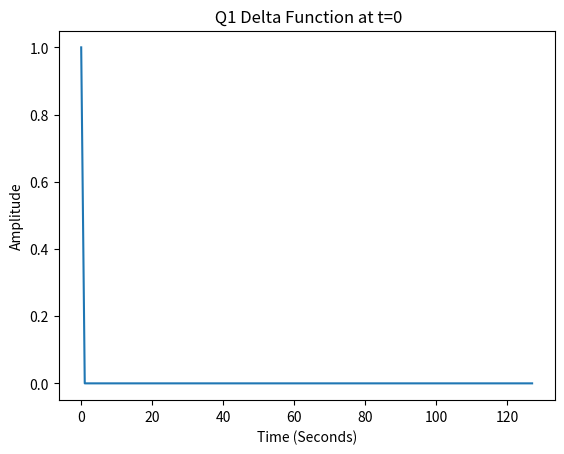
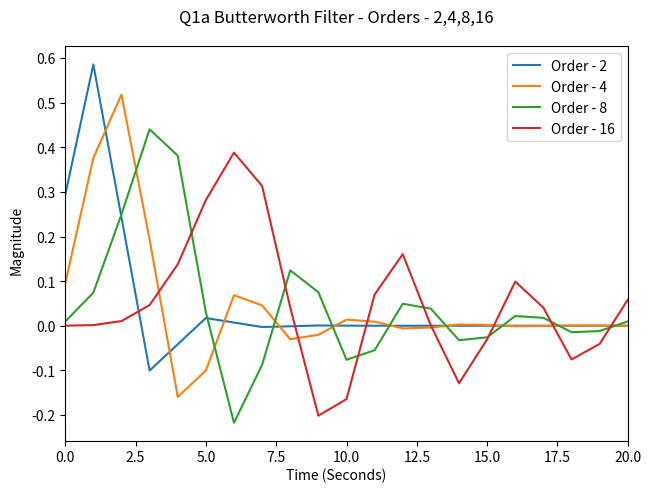
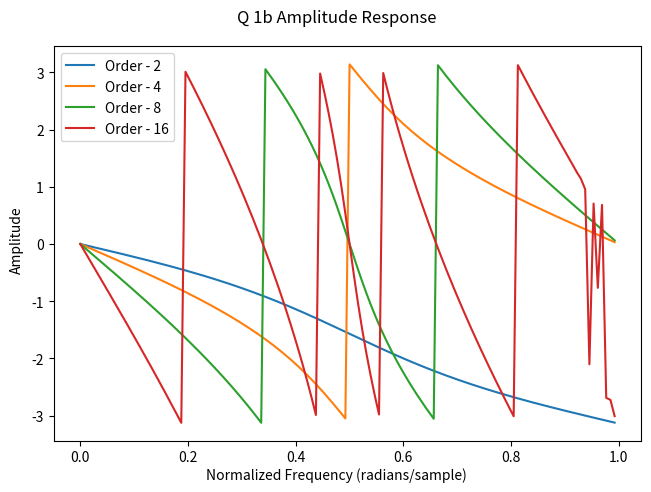
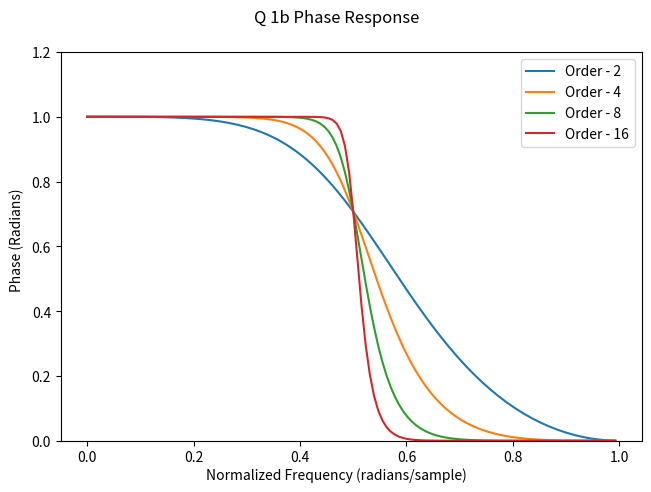
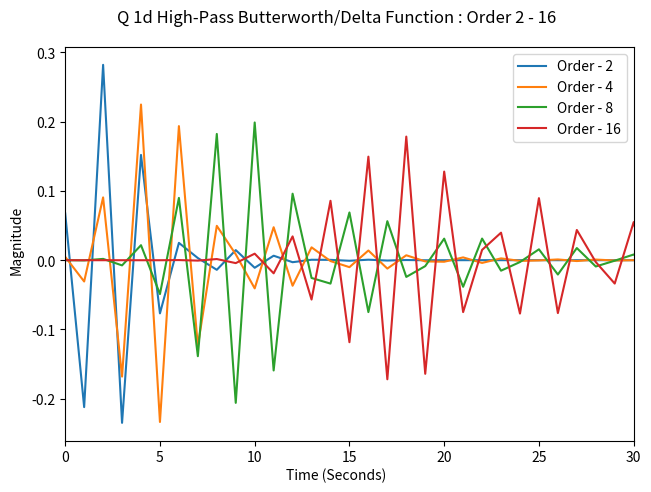
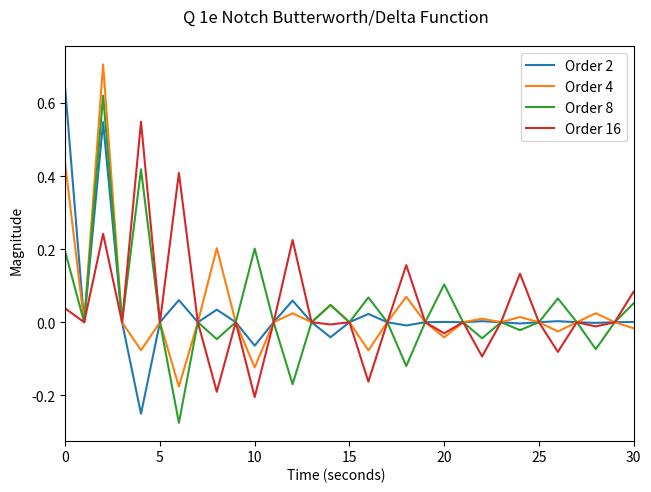
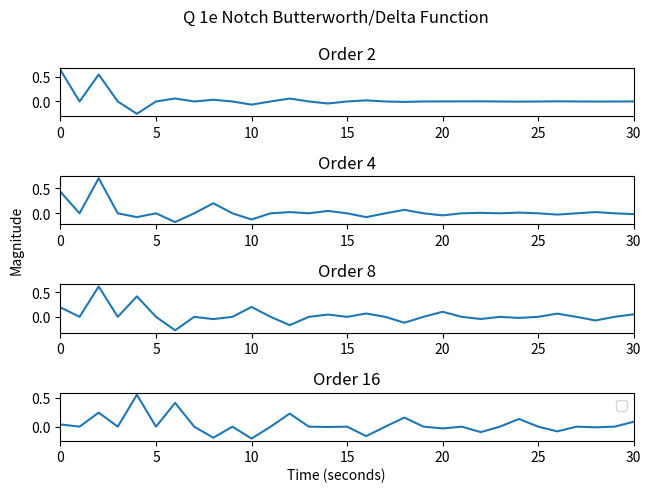
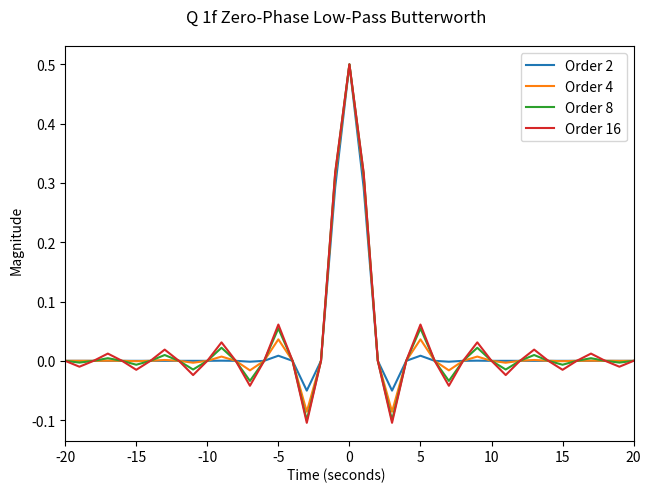

Generate these figures, in order, with matplotlib:
#%%

import numpy as np
import matplotlib.pyplot as plt
from scipy.signal import butter , filtfilt , freqz , lfilter

#%%

# Question 1

# Define the time vector
Q1time = np.arange(128)

# Delta Function
Q1Delta_Func = np.zeros(128)
Q1Delta_Func[0] = 1

# Plot Delta Function
plt.plot(Q1time, Q1Delta_Func)
plt.xlabel('Time (Seconds)')
plt.ylabel('Amplitude')
plt.title(' Q1 Delta Function at t=0')
plt.show()

#%%

# Question 1 a

Q2time = np.arange(128)
Q2Delta_Func = np.zeros(128)
Q2Delta_Func[0] = 1

# Nyquist Frequency
Q2nyquist_freq = 0.5

# Order of the butterworth Filter
Q2orders = [2,4,8,16]

fig = plt.figure()

# Loop Filter for different orders

for i, Q2order in enumerate(Q2orders, 1):
    
    Q2b,Q2a = butter(Q2order, Q2nyquist_freq, 'low') # Low Pass Butter
    
    Q2filtered_signal = lfilter(Q2b,Q2a, Q2Delta_Func)
    
    #plt.subplot(len(Q2orders),1,i)
    plt.plot(Q2time,Q2filtered_signal, label = f'Order - {Q2order}')
    plt.xlim([0 , 20])
    
fig.text(0.5,0.001,'Time (Seconds)', ha = 'center' , rotation = 'horizontal')
fig.text(0.001, 0.5, 'Magnitude', ha='center', va='center', rotation='vertical')
plt.suptitle('Q1a Butterworth Filter - Orders - 2,4,8,16' )
plt.legend()
plt.tight_layout()
plt.show()

#%%

# Question 1 b

# Generate delta function time series
Q3_time = np.arange(128)  # Time vector
Q3_DeltaFun = np.zeros(128)  # Delta function at time 0
Q3_DeltaFun[0] = 1

# Define Nyquist frequency
Q3_Nyquist_freq = 0.5

# Orders of the Butterworth filters
Q3_orders = [2, 4, 8, 16]

# Ampllitude Respone figure
fig = plt.figure()

# Apply filters and plot results
for i, Q3_order in enumerate(Q3_orders, 1):
    # Create Butterworth filter
    b, a = butter(Q3_order, Q3_Nyquist_freq, 'low')
    
    # Frequency response of the filter
    w, H = freqz(b, a, worN=Q3_time.size)
    
    # Plot phase response
    #plt.subplot(len(Q3_orders), 1, i)
    plt.plot(w/np.pi, np.angle(H) , label = f'Order - {Q3_order}')
    
fig.text(0.5,0.001,'Normalized Frequency (radians/sample)', ha = 'center' , rotation = 'horizontal')
fig.text(0.001, 0.5, 'Amplitude', ha='center', va='center', rotation='vertical')
fig.suptitle('Q 1b Amplitude Response')
plt.legend()
plt.tight_layout()
    

# Second Figure for the Phase Response

fig2 = plt.figure()
    
for i, Q3_order in enumerate(Q3_orders, 1):
    # Create Butterworth filter
    b, a = butter(Q3_order, Q3_Nyquist_freq, 'low')
    
    # Frequency response of the filter
    w, H = freqz(b, a, worN=Q3_time.size)
    
    # Plot amplitude response
    plt.plot(w/np.pi, np.abs(H), label = f'Order - {Q3_order}')
    plt.ylim([0, 1.2])  # Limit y-axis to [0, 1.2] for better visualization

# Adjust figure
fig2.text(0.5,0.001,'Normalized Frequency (radians/sample)', ha = 'center' , rotation = 'horizontal')
fig2.text(0.001, 0.5, 'Phase (Radians)', ha='center', va='center', rotation='vertical')
fig2.suptitle('Q 1b Phase Response')
plt.legend()
plt.tight_layout()
plt.show()

#%%

# Question 1 d

# Generate delta function time series
Q4_time = np.linspace(0, 127, 128)  # Time vector
Q4_DeltaFun = np.zeros(128)  # Delta function at time 0
Q4_DeltaFun[0] = 1

# Define Nyquist frequency
Q4_Nyquist_freq = 0.8

# Orders of the Butterworth filters
Q4_orders = [2, 4, 8, 16]

# Initialize figure
fig4 = plt.figure()

# Apply filters and plot results
for i, Q4_order in enumerate(Q4_orders, 1):
    # Create Butterworth filter
    b, a = butter(Q4_order, Q4_Nyquist_freq, 'high')
    
    # Apply filter
    Q2filtered_signal = lfilter(b, a, Q4_DeltaFun)
    
    # Plot filtered signal
    #plt.subplot(len(Q4_orders), 1, i)
    plt.plot(Q4_time, Q2filtered_signal , label = f'Order - {Q4_order}')
    plt.xlim(0 , 30)

# Adjust figure
fig4.suptitle('Q 1d High-Pass Butterworth/Delta Function : Order 2 - 16')
fig4.text(0.5,0.001,'Time (Seconds)', ha = 'center' , rotation = 'horizontal')
fig4.text(0.001, 0.5, 'Magnitude', ha='center', va='center', rotation='vertical')
plt.tight_layout()
plt.legend()
plt.show()


#%%

# Question 1 e


# Generate delta function time series
Q5_time = np.linspace(0, 127, 128)  # Time vector
Q5_DeltaFun = np.zeros(128)  # Delta function at time 0
Q5_DeltaFun[0] = 1

# Define frequency range for the notch filter
Q5Wn = [0.4, 0.6]

# Orders of the Butterworth filters
Q5orders = [2, 4, 8, 16]

# Initialize figure
fig5 = plt.figure()

# Apply filters and plot results
for i, Q5order in enumerate(Q5orders, 1):
    
    # Create notch filter
    b, a = butter(Q5order, Q5Wn, 'bandstop')
    
    # Apply filter
    Q5filtered_signal = lfilter(b, a, Q5_DeltaFun)
    
    # Plot filtered signal
    plt.plot(Q5_time, Q5filtered_signal , label = f'Order {Q5order}')
    plt.xlim(0,30)
    
    
    # Adjust figure
fig5.suptitle('Q 1e Notch Butterworth/Delta Function')
fig5.text(0.5,0.001,'Time (seconds)', ha = 'center' , rotation = 'horizontal')
fig5.text(0.001, 0.5, 'Magnitude', ha='center', va='center', rotation='vertical')
plt.tight_layout()
plt.legend()
plt.show()

fig52 = plt.figure()

# Apply filters and plot results
for i, Q5order in enumerate(Q5orders, 1):
    
    # Create notch filter
    b, a = butter(Q5order, Q5Wn, 'bandstop')
    
    # Apply filter
    Q5filtered_signal = lfilter(b, a, Q5_DeltaFun)
    
    # Plot filtered signal
    plt.subplot(len(Q5orders), 1, i)
    plt.plot(Q5_time, Q5filtered_signal)
    plt.title(f'Order {Q5order}')
    plt.xlim(0,30)

    # Adjust figure
fig52.suptitle('Q 1e Notch Butterworth/Delta Function')
fig52.text(0.5,0.001,'Time (seconds)', ha = 'center' , rotation = 'horizontal')
fig52.text(0.001, 0.5, 'Magnitude', ha='center', va='center', rotation='vertical')
plt.tight_layout()
plt.legend()
plt.show()



#%%


# Question 1 f


# Generate delta function time series
Q6_time = np.arange(-63, 65)  # Time vector
Q6_DeltaFun = np.zeros(Q6_time.shape)  # Delta function at time 0
Q6_DeltaFun[63] = 1  # Delta function at t = 0

# Nyquist frequency
Nyquist_freq = 0.5

# Orders of the Butterworth filters
Q6orders = [2, 4, 8, 16]

# Initialize figure
fig6 = plt.figure()

# Apply filters and plot results
for i, Q6order in enumerate(Q6orders, 1):
    
    # Create Butterworth filter
    b, a = butter(Q6order, Nyquist_freq, 'low')
    
    # Apply zero-phase filter
    Q6filtered_signal = filtfilt(b, a, Q6_DeltaFun)
    
    # Plot filtered signal
    plt.plot(Q6_time, Q6filtered_signal, label = f'Order {Q6order}')
    plt.xlim(-20 , 20)
   

# Adjust figure
fig6.suptitle('Q 1f Zero-Phase Low-Pass Butterworth')
fig6.text(0.5,0.001,'Time (seconds)', ha = 'center' , rotation = 'horizontal')
fig6.text(0.001, 0.5, 'Magnitude', ha='center', va='center', rotation='vertical')
plt.legend()
plt.tight_layout()
plt.show()

